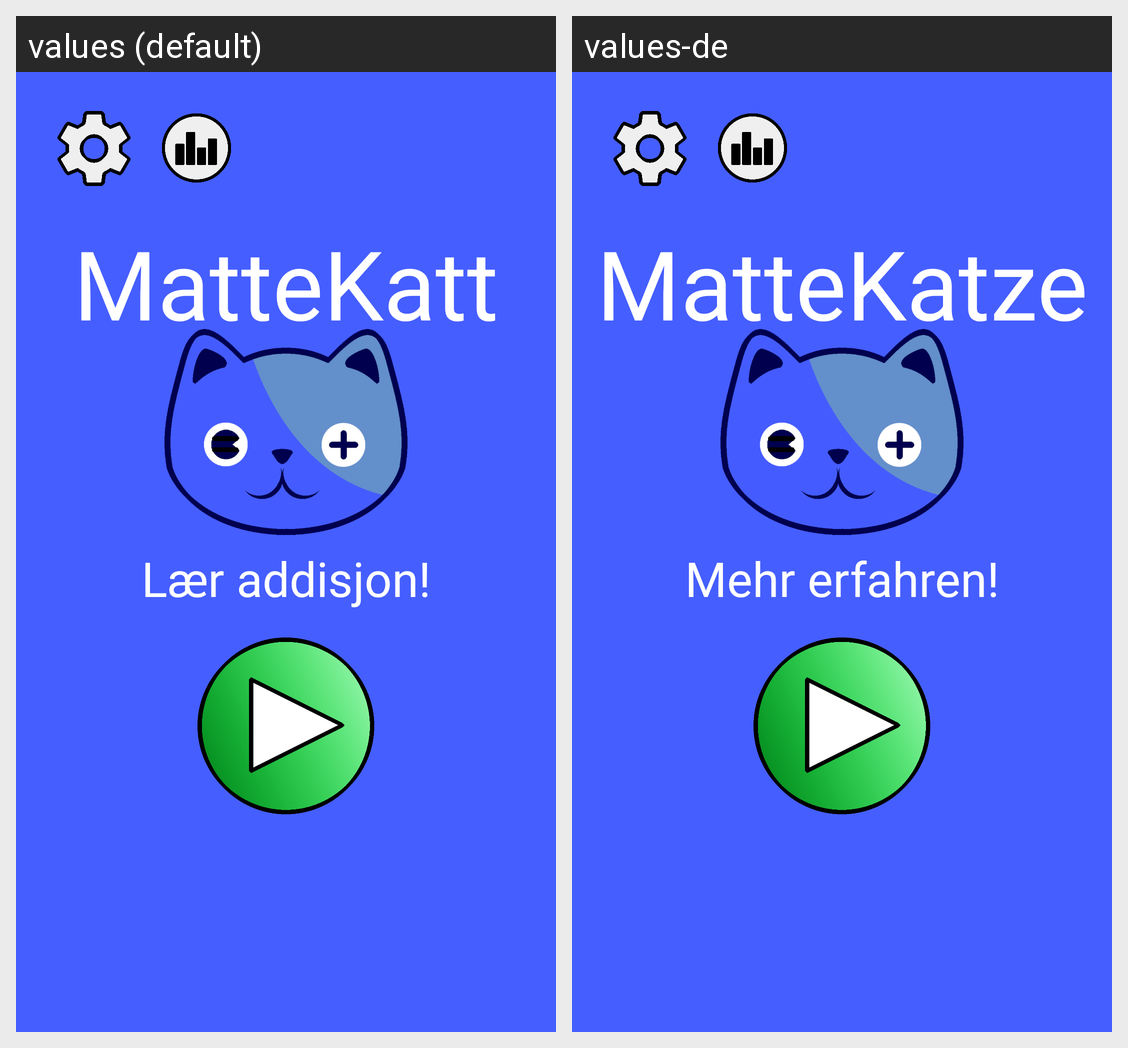

This grid shows one Android layout under two languages. Give, for every string resource on the screen, its name, the default text and each shown locale's text.
Android screen res/layout/activity_main.xml rendered under 2 locales, left to right: values (default), values-de. Device: Nexus 5 (rendered at 1080×1920; each locale shown at half size, 540×960, under a caption strip naming it); theme Theme.Mappe1.
Strings drawn on this screen, with the default value and each locale's value (text and hints the layout hard-codes, and strings that could not be matched under every locale, appear in the picture but are not listed):

title
  values: MatteKatt
  values-de: MatteKatze

subtitle
  values: Lær addisjon!
  values-de: Mehr erfahren!
